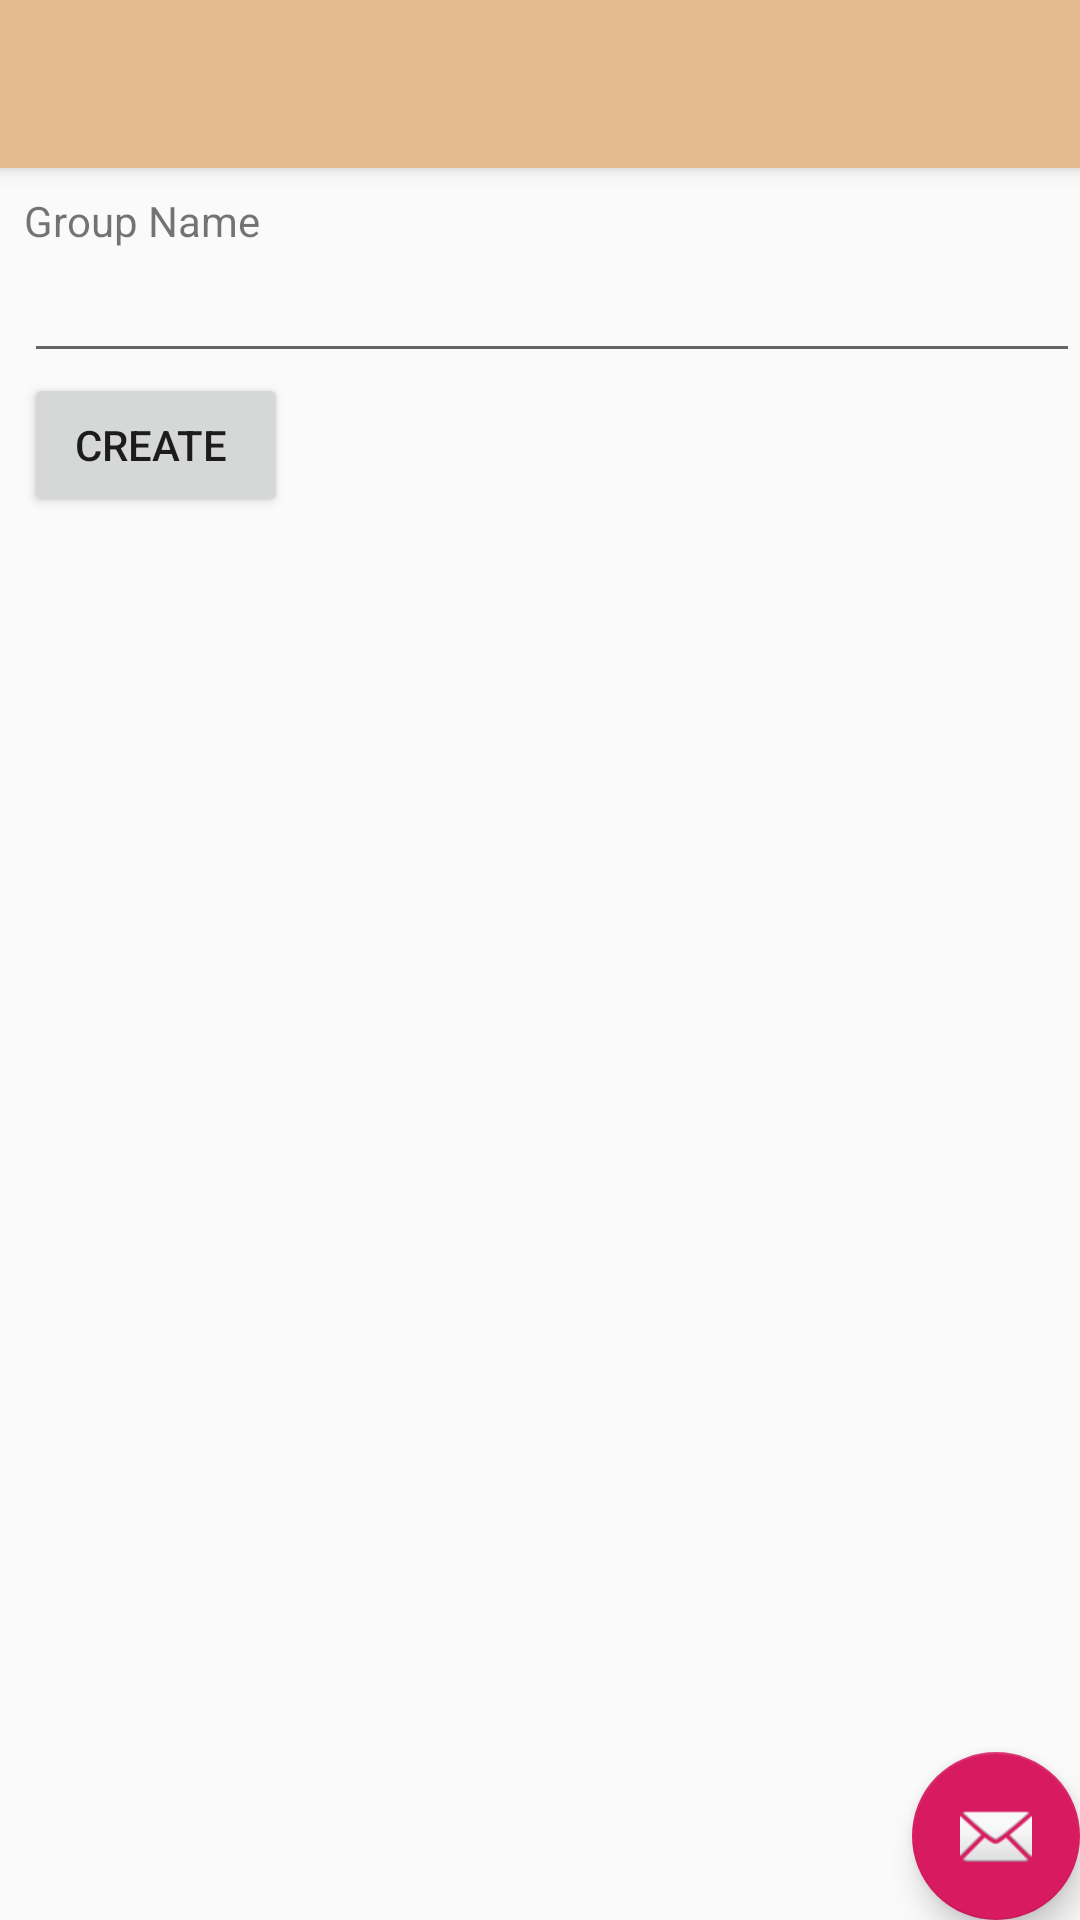

Layout XML and referenced resources for this Android screen:
<!-- AndroidManifest.xml: application theme AppTheme -->
<!-- res/layout/activity_create_group.xml -->
<?xml version="1.0" encoding="utf-8"?>
<androidx.coordinatorlayout.widget.CoordinatorLayout xmlns:android="http://schemas.android.com/apk/res/android"
    xmlns:app="http://schemas.android.com/apk/res-auto"
    xmlns:tools="http://schemas.android.com/tools"
    android:layout_width="match_parent"
    android:layout_height="match_parent"
    tools:context=".CreateGroup">

    <com.google.android.material.appbar.AppBarLayout
        android:layout_width="match_parent"
        android:layout_height="wrap_content"
        android:theme="@style/AppTheme.AppBarOverlay">

        <androidx.appcompat.widget.Toolbar
            android:id="@+id/toolbar"
            android:layout_width="match_parent"
            android:layout_height="?attr/actionBarSize"
            android:background="?attr/colorPrimary"
            app:popupTheme="@style/AppTheme.PopupOverlay" />

    </com.google.android.material.appbar.AppBarLayout>

    <include layout="@layout/content_create_group" />

    <com.google.android.material.floatingactionbutton.FloatingActionButton
        android:id="@+id/fab"
        android:layout_width="wrap_content"
        android:layout_height="wrap_content"
        android:layout_gravity="bottom|end"
        android:layout_margin="@dimen/fab_margin"
        app:srcCompat="@android:drawable/ic_dialog_email" />

</androidx.coordinatorlayout.widget.CoordinatorLayout>
<!-- res/layout/content_create_group.xml (included above) -->
<?xml version="1.0" encoding="utf-8"?>
<androidx.constraintlayout.widget.ConstraintLayout xmlns:android="http://schemas.android.com/apk/res/android"
    xmlns:app="http://schemas.android.com/apk/res-auto"
    xmlns:tools="http://schemas.android.com/tools"
    android:layout_width="match_parent"
    android:layout_height="match_parent"
    app:layout_behavior="@string/appbar_scrolling_view_behavior"
    tools:context=".CreateGroup"
    tools:showIn="@layout/activity_create_group">


    <LinearLayout
        android:layout_width="match_parent"
        android:layout_height="wrap_content"
        android:layout_marginStart="8dp"
        android:layout_marginTop="8dp"
        android:orientation="vertical"
        app:layout_constraintStart_toStartOf="parent"
        app:layout_constraintTop_toTopOf="parent">

        <TextView
            android:layout_width="wrap_content"
            android:layout_height="wrap_content"
            android:text="Group Name" />

        <EditText
            android:id="@+id/GroupName"
            android:layout_width="match_parent"
            android:layout_height="wrap_content" />

        <Button
            android:id="@+id/buttoncreate"
            android:layout_width="wrap_content"
            android:layout_height="wrap_content"
            android:onClick="btngr"
            android:text="Create " />

        <ListView
            android:id="@+id/lvgetusers"
            android:layout_width="wrap_content"
            android:layout_height="wrap_content"></ListView>

    </LinearLayout>

</androidx.constraintlayout.widget.ConstraintLayout>
<!-- resources referenced by this layout -->
<resources>
  <style name="AppTheme.AppBarOverlay" parent="ThemeOverlay.AppCompat.Dark.ActionBar" />
  <style name="AppTheme.PopupOverlay" parent="ThemeOverlay.AppCompat.Light" />
  <style name="AppTheme" parent="Theme.AppCompat.Light.DarkActionBar">
          
          <item name="colorPrimary">@color/colorPrimary</item>
          <item name="colorPrimaryDark">@color/colorPrimaryDark</item>
          <item name="colorAccent">@color/colorAccent</item>
      </style>
  <color name="colorPrimary">#E4BB8E</color>
  <color name="colorPrimaryDark">#98CC6A</color>
  <color name="colorAccent">#D81B60</color>
</resources>
